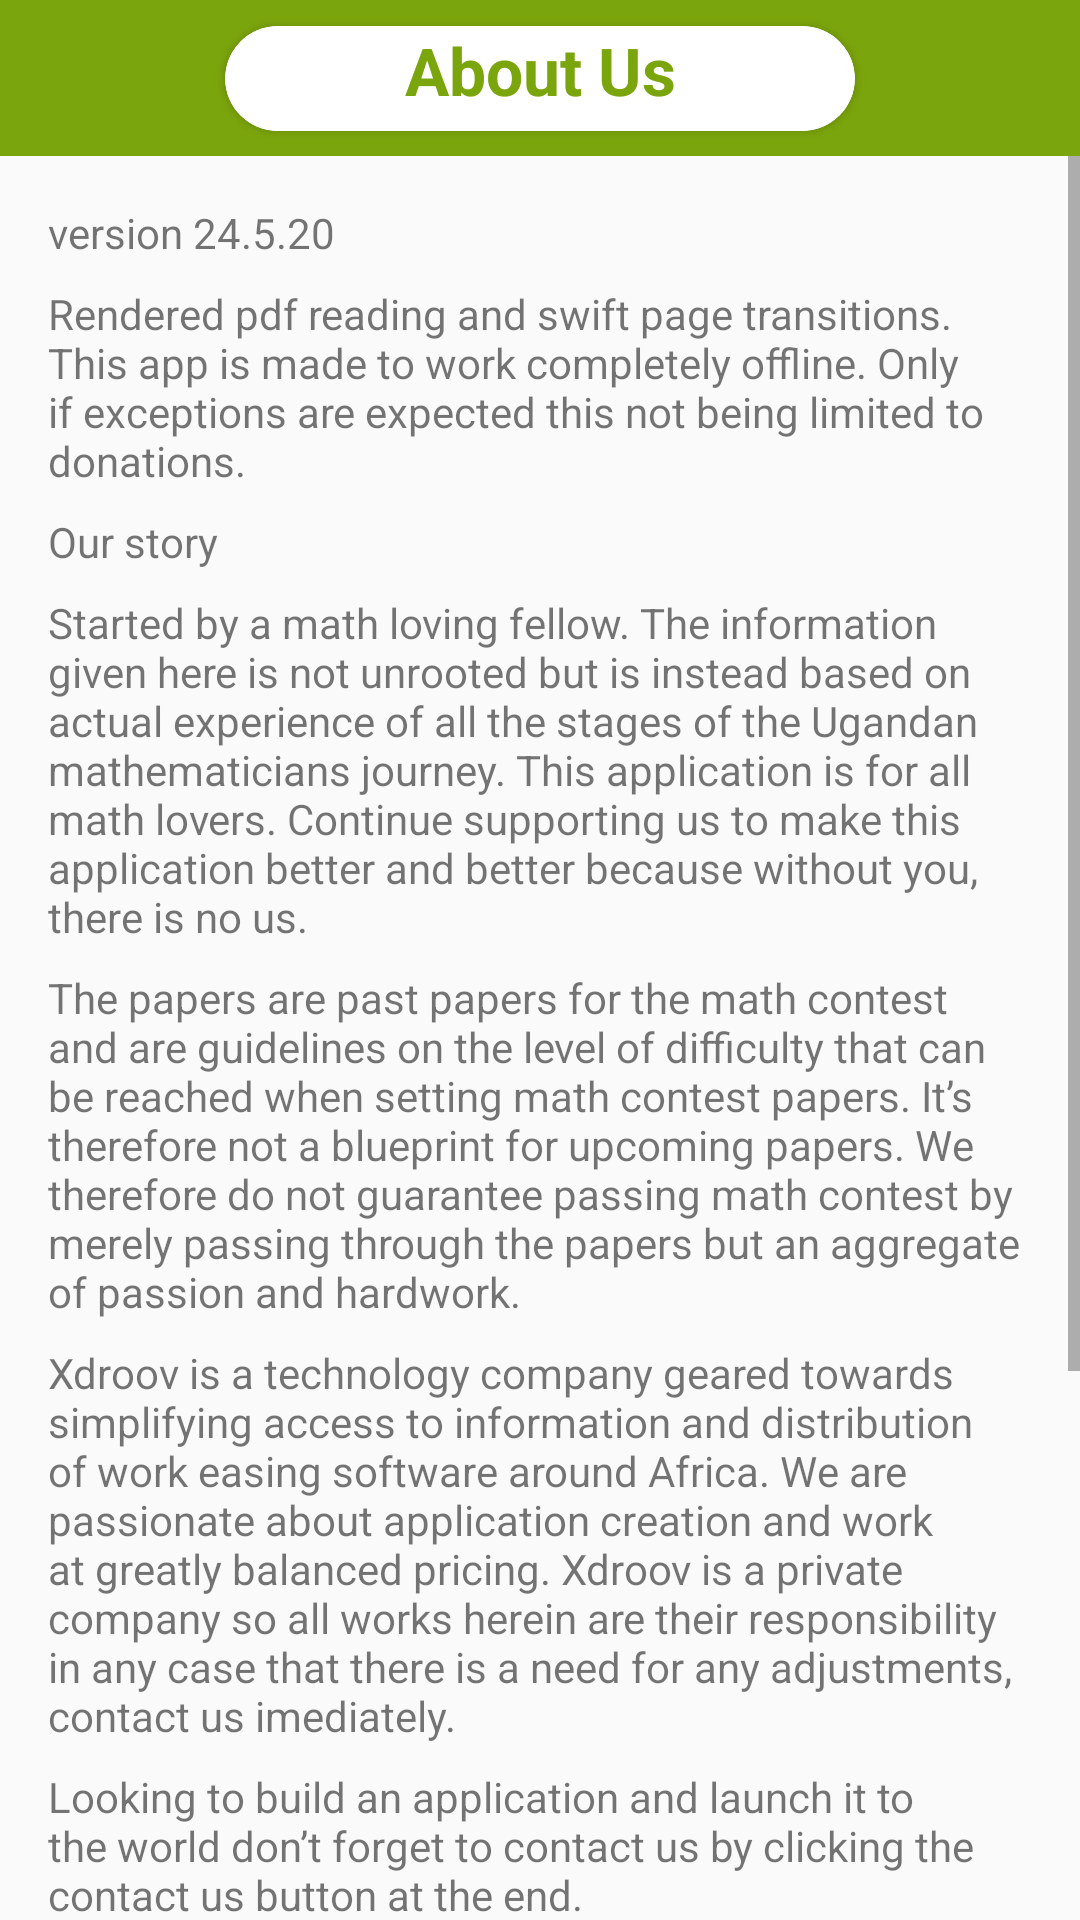

This screen was rendered from an Android layout file. Write that file and the resources it references.
<!-- AndroidManifest.xml: application theme demotheme -->
<!-- res/layout/activity_about_us.xml -->
<?xml version="1.0" encoding="utf-8"?>
<androidx.constraintlayout.widget.ConstraintLayout xmlns:android="http://schemas.android.com/apk/res/android"
    xmlns:app="http://schemas.android.com/apk/res-auto"
    xmlns:tools="http://schemas.android.com/tools"
    android:id="@+id/main"
    android:layout_width="match_parent"
    android:layout_height="match_parent"
    tools:context=".aboutUs">

    <androidx.constraintlayout.widget.ConstraintLayout
        android:id="@+id/constraintLayout2"
        android:layout_width="0dp"
        android:layout_height="52dp"
        android:background="@color/action"
        app:layout_constraintEnd_toEndOf="parent"
        app:layout_constraintHorizontal_bias="1.0"
        app:layout_constraintStart_toStartOf="parent"
        app:layout_constraintTop_toTopOf="parent">

        <androidx.cardview.widget.CardView
            android:layout_width="210dp"
            android:layout_height="35dp"
            app:cardCornerRadius="17.5dp"
            app:layout_constraintBottom_toBottomOf="parent"
            app:layout_constraintEnd_toEndOf="parent"
            app:layout_constraintStart_toStartOf="parent"
            app:layout_constraintTop_toTopOf="parent">

            <TextView
                android:id="@+id/textView"
                android:layout_width="210dp"
                android:layout_height="35dp"
                android:layout_gravity="center_horizontal"
                android:layout_marginLeft="17.5dp"
                android:layout_marginTop="0dp"
                android:layout_marginRight="17.5dp"
                android:background="@drawable/topbgdrawable"
                android:text="About Us"
                android:textAlignment="center"
                android:textAppearance="@style/TextAppearance.AppCompat.Large"
                android:textColor="@color/action"
                android:textStyle="bold"
                app:layout_constraintTop_toTopOf="parent" />
        </androidx.cardview.widget.CardView>

        <ImageView
            android:id="@+id/backer"
            android:layout_width="48dp"
            android:layout_height="48dp"
            android:layout_marginStart="8dp"
            android:layout_marginTop="3dp"
            android:layout_marginBottom="3dp"
            android:src="@drawable/baseline_arrow_back_ios_2444"
            app:layout_constraintBottom_toBottomOf="parent"
            app:layout_constraintStart_toStartOf="parent"
            app:layout_constraintTop_toTopOf="parent" />
    </androidx.constraintlayout.widget.ConstraintLayout>

    <ScrollView
        android:id="@+id/scrollView2"
        android:layout_width="0dp"
        android:layout_height="0dp"
        app:layout_constraintBottom_toBottomOf="parent"
        app:layout_constraintEnd_toEndOf="parent"
        app:layout_constraintStart_toStartOf="parent"
        app:layout_constraintTop_toBottomOf="@+id/constraintLayout2">

        <androidx.constraintlayout.widget.ConstraintLayout
            android:id="@+id/linearLayout"
            android:layout_width="match_parent"
            android:layout_height="match_parent"
            android:orientation="vertical"
            app:layout_constraintBottom_toBottomOf="parent"
            app:layout_constraintEnd_toEndOf="parent"
            app:layout_constraintStart_toStartOf="parent"
            app:layout_constraintTop_toTopOf="parent">


            <TextView
                android:id="@+id/textView16"
                android:layout_width="wrap_content"
                android:layout_height="wrap_content"
                android:layout_marginStart="16dp"
                android:layout_marginTop="16dp"
                android:text="version 24.5.20"
                app:layout_constraintStart_toStartOf="parent"
                app:layout_constraintTop_toTopOf="parent" />

            <TextView
                android:id="@+id/textView32"
                android:layout_width="0dp"
                android:layout_height="wrap_content"
                android:layout_marginStart="16dp"
                android:layout_marginTop="8dp"
                android:layout_marginEnd="16dp"
                android:text="Rendered pdf reading and swift page transitions. This app is made to work completely offline. Only if exceptions are expected this not being limited to donations.  "
                app:layout_constraintEnd_toEndOf="parent"
                app:layout_constraintStart_toStartOf="parent"
                app:layout_constraintTop_toBottomOf="@+id/textView16" />

            <TextView
                android:id="@+id/textView33"
                android:layout_width="0dp"
                android:layout_height="wrap_content"
                android:layout_marginStart="16dp"
                android:layout_marginTop="8dp"
                android:layout_marginEnd="16dp"
                android:text="Our story"
                app:layout_constraintEnd_toEndOf="parent"
                app:layout_constraintStart_toStartOf="parent"
                app:layout_constraintTop_toBottomOf="@+id/textView32" />

            <TextView
                android:id="@+id/textView34"
                android:layout_width="0dp"
                android:layout_height="wrap_content"
                android:layout_marginStart="16dp"
                android:layout_marginTop="8dp"
                android:layout_marginEnd="16dp"
                android:text="Started by a math loving fellow. The information given here is not unrooted but is instead based on actual experience of all the stages of the Ugandan mathematicians journey. This application is for all math lovers. Continue supporting us to make this application better and better because without you, there is no us."
                app:layout_constraintEnd_toEndOf="parent"
                app:layout_constraintStart_toStartOf="parent"
                app:layout_constraintTop_toBottomOf="@+id/textView33" />

            <TextView
                android:id="@+id/textView35"
                android:layout_width="0dp"
                android:layout_height="wrap_content"
                android:layout_marginStart="16dp"
                android:layout_marginTop="8dp"
                android:layout_marginEnd="16dp"
                android:text="The papers are past papers for the math contest  and are guidelines on the level of difficulty that can be reached when setting math contest papers. It’s therefore not a blueprint for upcoming papers. We therefore do not guarantee passing math contest by merely passing through the papers but an aggregate of passion and hardwork. "
                app:layout_constraintEnd_toEndOf="parent"
                app:layout_constraintStart_toStartOf="parent"
                app:layout_constraintTop_toBottomOf="@+id/textView34" />

            <TextView
                android:id="@+id/textView36"
                android:layout_width="0dp"
                android:layout_height="wrap_content"
                android:layout_marginStart="16dp"
                android:layout_marginTop="8dp"
                android:layout_marginEnd="16dp"
                android:text="Xdroov is a technology company geared towards simplifying access to information and distribution of work easing software around Africa. We are passionate about application creation and work at greatly balanced pricing. Xdroov is a private company so all works herein are their responsibility in any case that there is a need for any adjustments, contact us imediately."
                app:layout_constraintEnd_toEndOf="parent"
                app:layout_constraintStart_toStartOf="parent"
                app:layout_constraintTop_toBottomOf="@+id/textView35" />

            <TextView
                android:id="@+id/textView37"
                android:layout_width="0dp"
                android:layout_height="wrap_content"
                android:layout_marginStart="16dp"
                android:layout_marginTop="8dp"
                android:layout_marginEnd="16dp"
                android:text="Looking to build an application and launch it to the world don’t forget to contact us by clicking the contact us button at the end."
                app:layout_constraintEnd_toEndOf="parent"
                app:layout_constraintStart_toStartOf="parent"
                app:layout_constraintTop_toBottomOf="@+id/textView36" />

            <Button
                android:id="@+id/button"
                android:layout_width="wrap_content"
                android:layout_height="wrap_content"
                android:layout_marginTop="16dp"
                android:layout_marginEnd="16dp"
                android:layout_marginBottom="4dp"
                android:text="Contact us"
                app:layout_constraintBottom_toBottomOf="parent"
                app:layout_constraintEnd_toEndOf="parent"
                app:layout_constraintTop_toBottomOf="@+id/textView37"
                app:layout_constraintVertical_bias="0.0" />

            <TextView
                android:id="@+id/textView66"
                android:layout_width="wrap_content"
                android:layout_height="wrap_content"
                android:layout_marginStart="16dp"
                android:layout_marginTop="16dp"
                android:text="Our first Testing Team"
                app:layout_constraintEnd_toEndOf="parent"
                app:layout_constraintHorizontal_bias="0.0"
                app:layout_constraintStart_toStartOf="parent"
                app:layout_constraintTop_toBottomOf="@+id/button" />

            <TextView
                android:id="@+id/textView67"
                android:layout_width="0dp"
                android:layout_height="wrap_content"
                android:layout_marginStart="16dp"
                android:layout_marginTop="16dp"
                android:layout_marginEnd="16dp"
                android:text="Aaron Kayondo, Adrina Asingura, Ajena Jesse, Akello Maureen, Amodan Ruth, Anyait Alice, Apio Jemima, Bukoli Steven, Dorcus  Amongin, Ekalam Jonathan, Higenyi Daniel, Ikanut Joshua, Ikungo Calvin, Imamut Julie, Jane Kakai, Katwala Arafat, Kristiana Sengonzi, Matsiko Isaac, Mc 11 Ivan, Menya Titus, Muganzi Antonio, Mutatina Noel, Obote Emmanuel, Obua Samuel, Okiring Bildad, Okiror Morris, Olaki Douglas, Oleumo Joshua, Opio Joshua, Opolot John, Oribo"
                app:layout_constraintEnd_toEndOf="parent"
                app:layout_constraintStart_toStartOf="parent"
                app:layout_constraintTop_toBottomOf="@+id/textView66" />

        </androidx.constraintlayout.widget.ConstraintLayout>
    </ScrollView>


</androidx.constraintlayout.widget.ConstraintLayout>
<!-- resources referenced by this layout -->
<resources>
  <color name="action">#7BA50C</color>
  <!-- drawable topbgdrawable (drawable) -->
  <?xml version="1.0" encoding="utf-8"?>
  <shape xmlns:android="http://schemas.android.com/apk/res/android">
      <solid
          android:color="@color/topper">
  
      </solid>
  <stroke
      android:color="@color/topper"
      android:width="5dp">
  </stroke>
      <corners
          android:bottomRightRadius="17.5dp"
          android:topLeftRadius="17.5dp"
          android:topRightRadius="17.5dp"
          android:bottomLeftRadius="17.5dp">
  
      </corners>
  </shape>
  <style name="demotheme" parent="Theme.AppCompat.Light.NoActionBar">
          <item name="windowActionBar">false</item>
          <item name="windowNoTitle">true</item>
          <item name="statusBarBackground">@color/action</item>
          <item name="colorPrimary">@color/action</item>
          <item name="colorAccent">@color/action</item>
          <item name="colorPrimaryDark">@color/action</item>
          <item name="android:statusBarColor">@color/action</item>
          <item name="colorPrimaryVariant">@color/action</item>
          <item name="colorOnPrimary">@color/action</item>
          <item name="colorOnSecondary">@color/action</item>
  
  
      </style>
  <color name="topper">#ffffff</color>
</resources>
